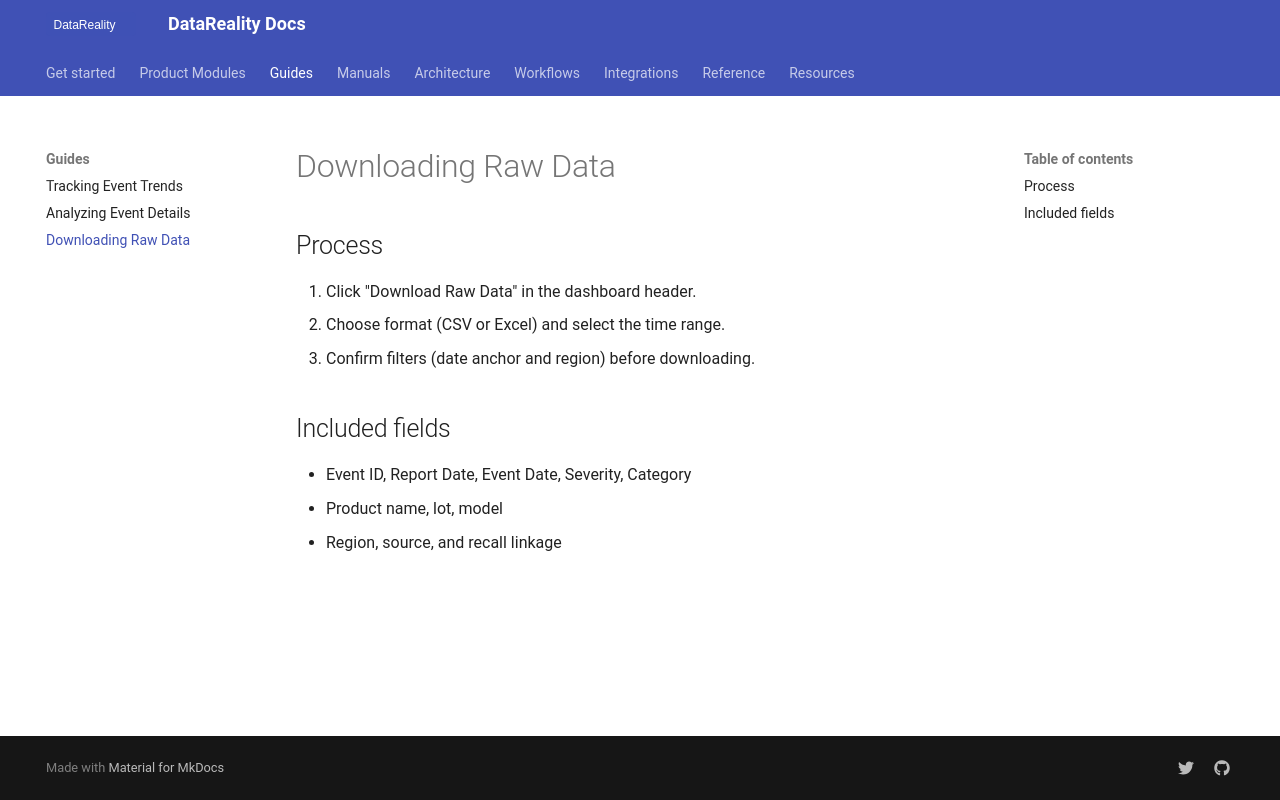

repository: shama-omg123/datareality-docs · page: guides/downloading-raw-data/index.html · generator: mkdocs

# Downloading Raw Data

## Process

1. Click "Download Raw Data" in the dashboard header.
2. Choose format (CSV or Excel) and select the time range.
3. Confirm filters (date anchor and region) before downloading.

## Included fields

- Event ID, Report Date, Event Date, Severity, Category
- Product name, lot, model
- Region, source, and recall linkage
